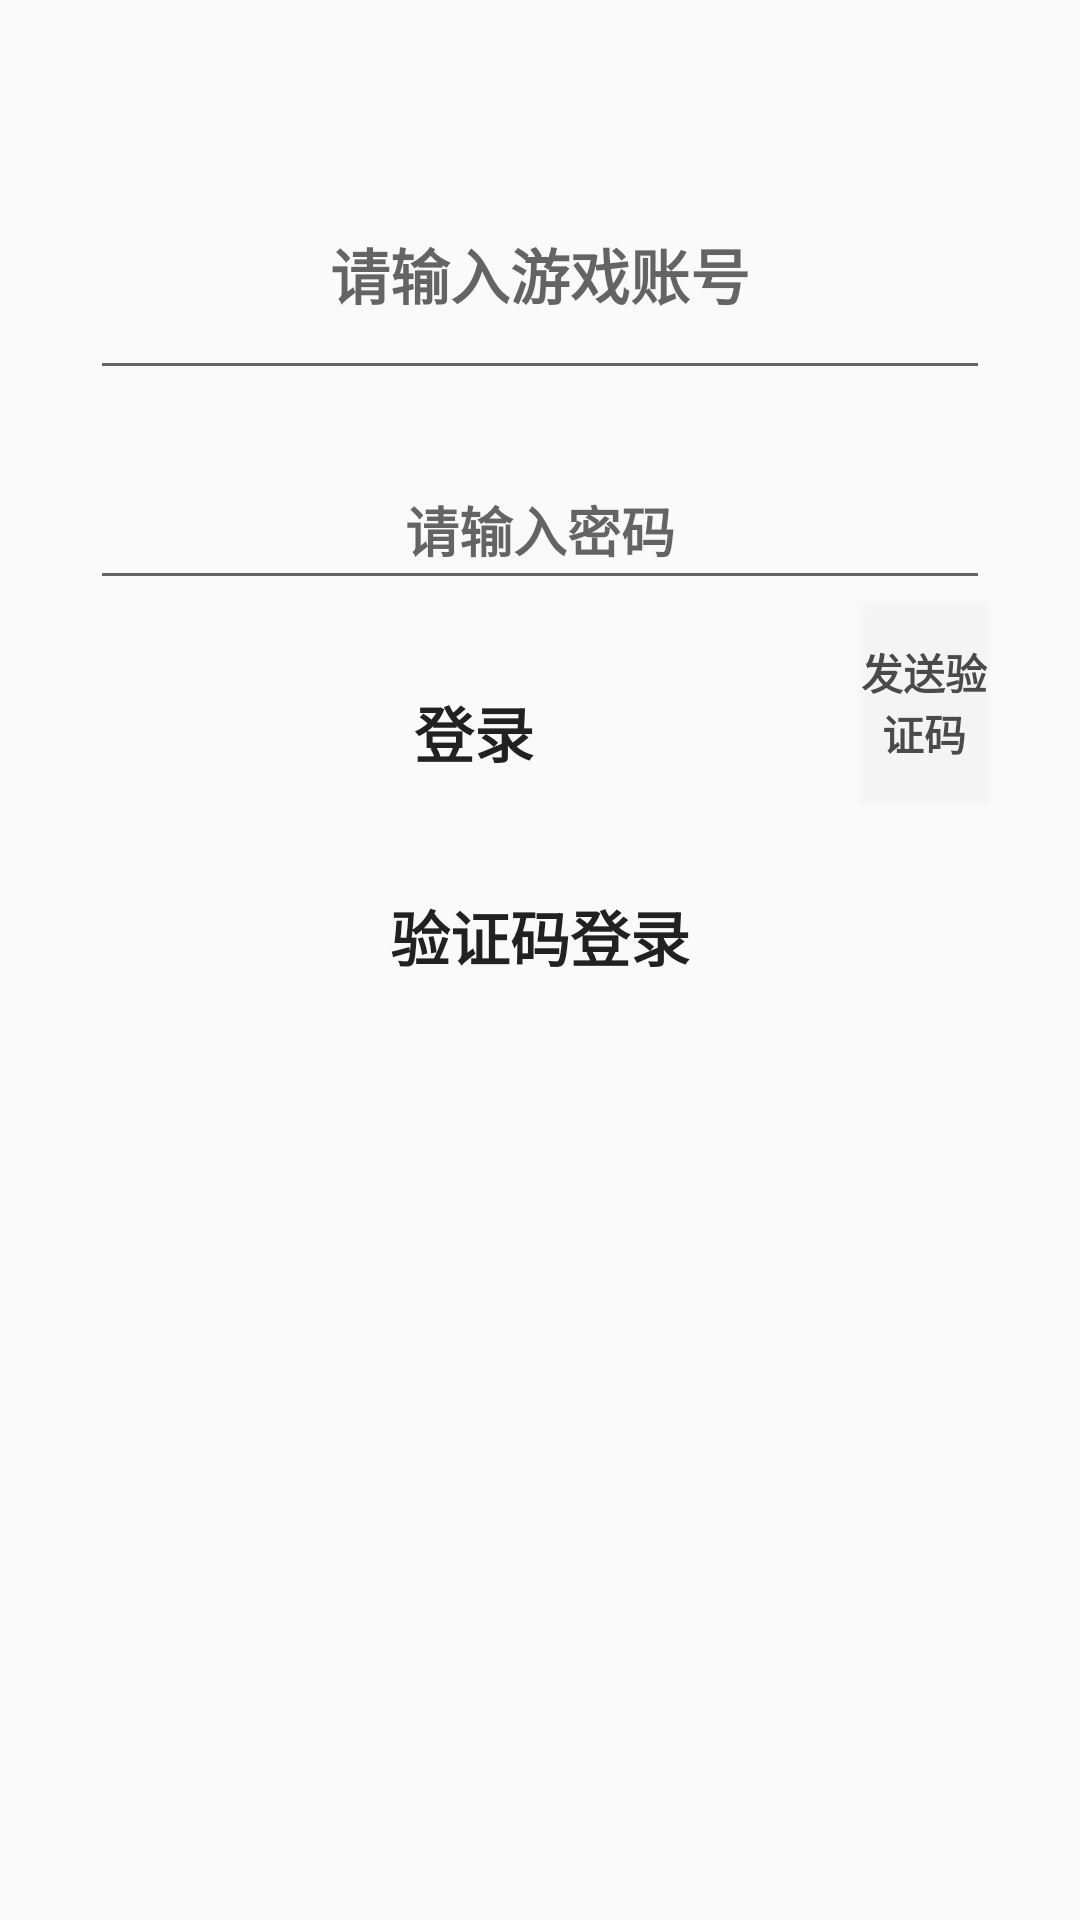

Android layout source for this screen:
<!-- AndroidManifest.xml: application theme Theme.AppCompat.Light.NoActionBar -->
<!-- res/layout/layout_login.xml -->
<?xml version="1.0" encoding="utf-8"?>
<LinearLayout xmlns:android="http://schemas.android.com/apk/res/android"
    xmlns:tools="http://schemas.android.com/tools"
    android:layout_width="match_parent"
    android:layout_height="match_parent"
    android:background="@drawable/title"
    android:scaleType = "center"
    android:gravity="center_horizontal"
    android:orientation="vertical">

    <EditText
        android:id="@+id/userid"
        android:layout_width="300dp"
        android:layout_height="80dp"
        android:layout_gravity="center_horizontal"
        android:layout_marginTop="50dp"
        android:enabled="true"
        android:gravity="center"
        android:hint="@string/user_id"
        android:textSize="20sp"
        android:textStyle="bold"
        tools:text="UserId" />

    <EditText
        android:id="@+id/userpwd"
        android:layout_width="300dp"
        android:layout_height="50dp"
        android:layout_gravity="center_horizontal"
        android:layout_marginTop="20dp"
        android:ems="10"
        android:gravity="center"
        android:hint="@string/password"
        android:inputType="textPassword"
        android:textStyle="bold" />

    <LinearLayout
        android:layout_width="300dp"
        android:layout_height="wrap_content"
        android:layout_gravity="center"
        android:orientation="vertical">

        <LinearLayout
            android:layout_width="match_parent"
            android:layout_height="match_parent"
            android:layout_weight="1"
            android:orientation="horizontal">

            <Button
                android:id="@+id/login"
                android:layout_width="match_parent"
                android:layout_height="wrap_content"
                android:layout_marginTop="20dp"
                android:layout_weight="1"
                android:background="#00FF0000"
                android:text="@string/loginb"
                android:textSize="20sp"
                android:textStyle="bold" />

            <Button
                android:id="@+id/button_send"
                android:layout_width="wrap_content"
                android:layout_height="match_parent"
                android:layout_weight="1"
                android:alpha="0.8"
                android:background="#2DFBFBFB"
                android:text="@string/send"
                android:textAlignment="center"
                android:textAllCaps="false"
                android:textSize="14sp"
                android:textStyle="bold"
                tools:visibility="invisible" />

        </LinearLayout>

        <Button
            android:id="@+id/login_code"
            android:layout_width="match_parent"
            android:layout_height="match_parent"
            android:layout_marginTop="20dp"
            android:layout_weight="1"
            android:background="#00FF0000"
            android:text="@string/code_login"
            android:textSize="20sp"
            android:textStyle="bold"
            tools:visibility="visible" />

    </LinearLayout>

</LinearLayout>
<!-- resources referenced by this layout -->
<resources>
  <string name="code_login">验证码登录</string>
  <string name="loginb">登录</string>
  <string name="password">请输入密码</string>
  <string name="send">发送验证码</string>
  <string name="user_id">请输入游戏账号</string>
</resources>
